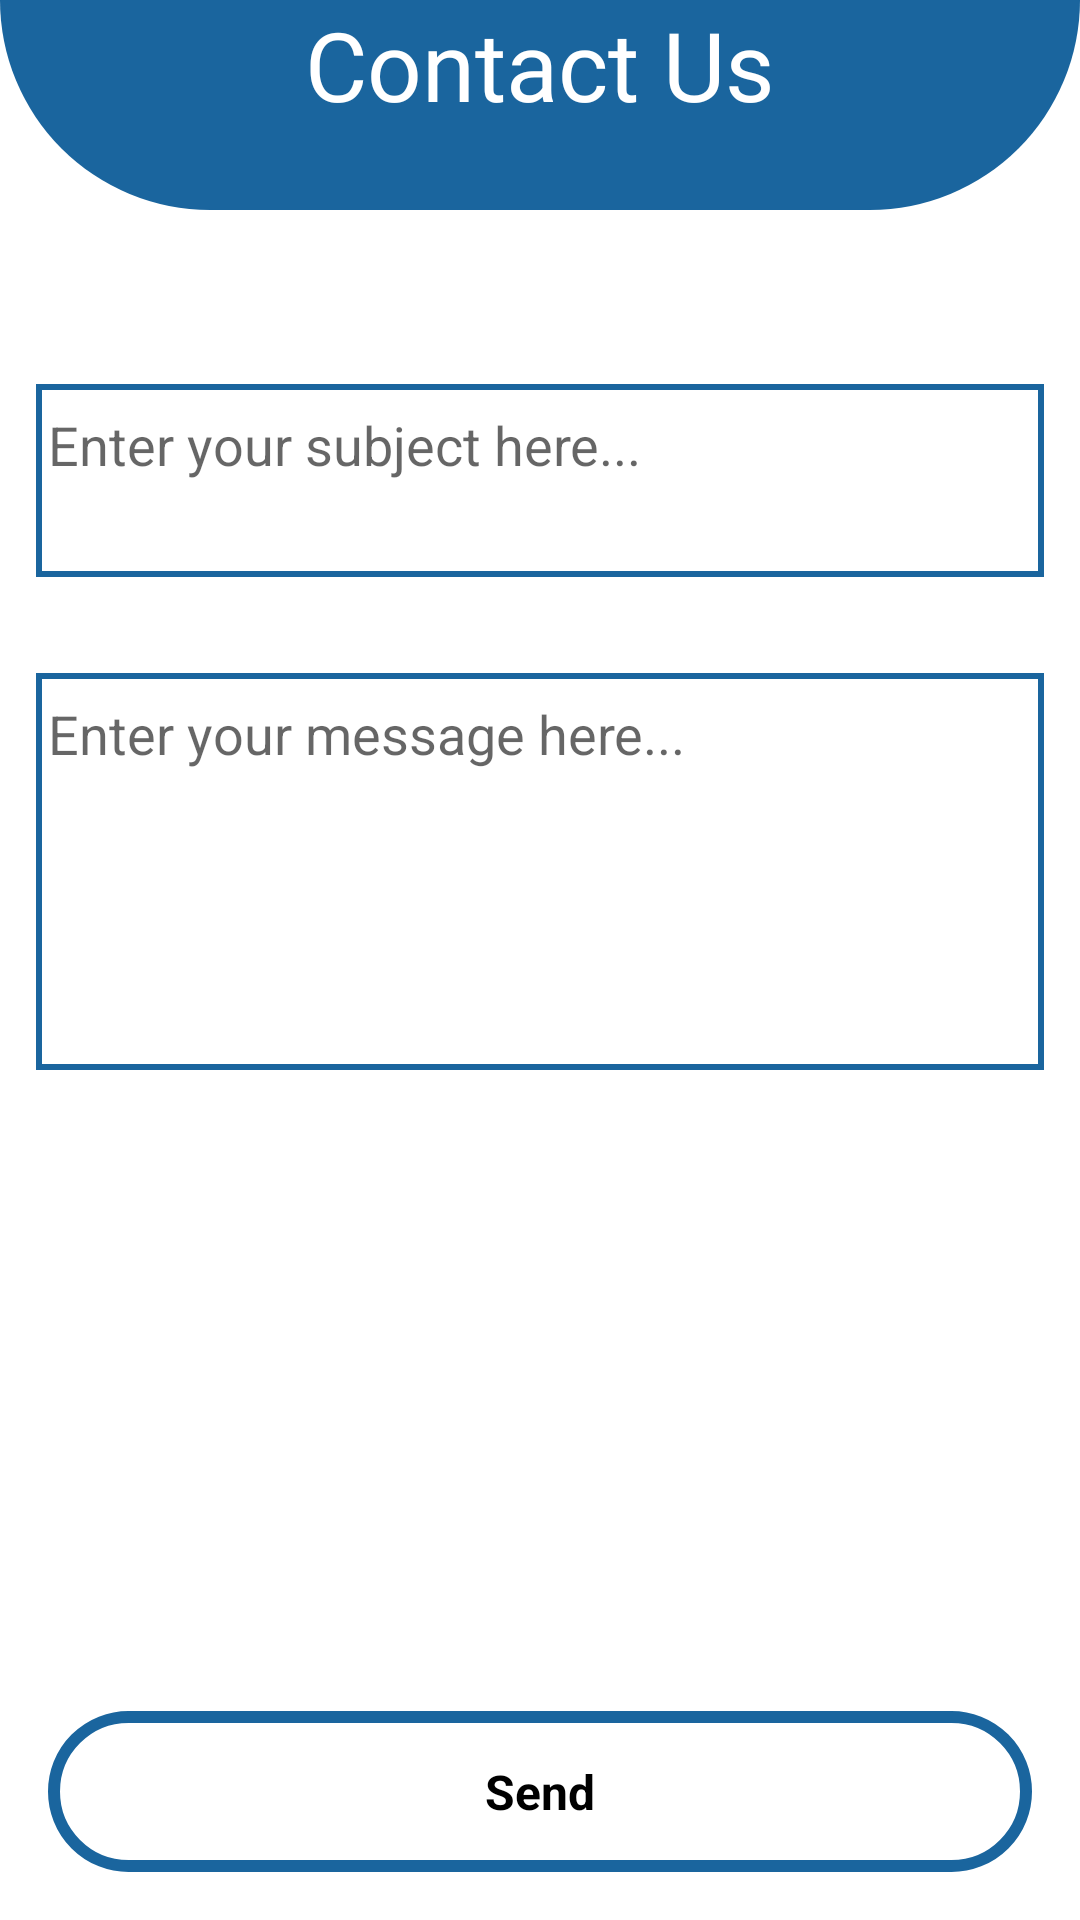

Write the Android layout XML for this screen, with the resource values it uses.
<!-- AndroidManifest.xml: activity theme AppTheme -->
<!-- res/layout/activity_contact_us.xml -->
<?xml version="1.0" encoding="utf-8"?>
<androidx.constraintlayout.widget.ConstraintLayout xmlns:android="http://schemas.android.com/apk/res/android"
    xmlns:app="http://schemas.android.com/apk/res-auto"
    xmlns:tools="http://schemas.android.com/tools"
    android:layout_width="match_parent"
    android:layout_height="match_parent"
    tools:context=".Activity.ContactUsActivity">
    <View
        android:id="@+id/view1"
        android:layout_width="match_parent"
        android:layout_height="70dp"
        android:background="@drawable/rectangle_background2"
        app:layout_constraintHorizontal_bias="0.0"
        app:layout_constraintLeft_toLeftOf="parent"
        app:layout_constraintRight_toRightOf="parent"
        app:layout_constraintTop_toTopOf="parent" />
    <TextView
        android:id="@+id/typeTv"
        app:layout_constraintTop_toTopOf="parent"
        app:layout_constraintLeft_toLeftOf="parent"
        app:layout_constraintRight_toRightOf="parent"
        android:layout_width="match_parent"
        android:layout_height="wrap_content"
        android:text="Contact Us"
        android:fontFamily="@font/mercy_christole"
        android:textSize="32sp"
        android:textColor="@color/white"
        android:gravity="center"/>

    <EditText
        android:layout_marginStart="12dp"
        android:layout_marginEnd="12dp"
        android:id="@+id/subject"
        android:layout_width="match_parent"
        android:layout_height="wrap_content"
        android:layout_marginTop="128dp"
        android:background="@drawable/contact_bg"
        android:gravity="top|start"
        android:hint="Enter your subject here..."
        android:inputType="text"
        android:paddingLeft="4dp"
        android:paddingTop="8dp"
        android:paddingBottom="32dp"
        app:layout_constraintLeft_toLeftOf="parent"
        app:layout_constraintRight_toRightOf="parent"
        app:layout_constraintTop_toTopOf="@id/view1" />

    <EditText
        android:layout_marginTop="32dp"
        android:id="@+id/message"
        android:layout_width="match_parent"
        android:layout_height="wrap_content"
        android:layout_marginStart="12dp"
        android:layout_marginEnd="12dp"
        android:background="@drawable/contact_bg"
        android:gravity="top|start"
        android:hint="Enter your message here..."
        android:inputType="textMultiLine"
        android:lines="5"
        android:paddingLeft="4dp"
        android:paddingTop="8dp"
        android:paddingBottom="16dp"
        android:scrollbars="vertical"
        app:layout_constraintEnd_toEndOf="parent"
        app:layout_constraintStart_toStartOf="parent"
        app:layout_constraintTop_toBottomOf="@+id/subject"
        app:layout_constraintVertical_bias="0.466" />

    <TextView
        android:layout_marginBottom="16dp"
        android:layout_marginLeft="16dp"
        android:layout_marginRight="16dp"
        android:id="@+id/sendBtn"
        android:layout_width="match_parent"
        android:layout_height="wrap_content"
        android:background="@drawable/button_bg"
        android:gravity="center"
        android:paddingTop="16dp"
        android:paddingBottom="16dp"
        android:text="Send"
        android:textColor="@color/black"
        android:textSize="16sp"
        android:textStyle="bold"
        app:layout_constraintBottom_toBottomOf="parent"
        app:layout_constraintEnd_toEndOf="parent"
        app:layout_constraintHorizontal_bias="0.0"
        app:layout_constraintStart_toStartOf="parent" />
</androidx.constraintlayout.widget.ConstraintLayout>
<!-- resources referenced by this layout -->
<resources>
  <color name="black">#FF000000</color>
  <color name="white">#FFFFFFFF</color>
  <!-- drawable button_bg (drawable) -->
  <?xml version="1.0" encoding="utf-8"?>
  <ripple xmlns:android="http://schemas.android.com/apk/res/android"
      android:color="@color/white">
      <item android:id="@android:id/mask">
          <shape android:shape="rectangle">
              <solid android:color="@color/white" />
              <corners android:radius="32dp" />
          </shape>
      </item>
  
  
      <item android:id="@android:id/background">
          <shape android:shape="rectangle">
              <solid android:color="@color/white"/>
              <stroke android:color="@color/mainColour"
                  android:width="4dp"/>
              <corners android:radius="32dp" />
          </shape>
      </item>
  </ripple>
  <!-- drawable contact_bg (drawable) -->
  <?xml version="1.0" encoding="utf-8"?>
  <shape xmlns:android="http://schemas.android.com/apk/res/android"
      android:shape="rectangle">
      <solid android:color="@color/white"/>
      <stroke android:color="@color/mainColour"
            android:width="2dp"/>
  </shape>
  <!-- drawable rectangle_background2 (drawable) -->
  <shape xmlns:android="http://schemas.android.com/apk/res/android"
      android:shape="rectangle">
      <solid android:color="@color/mainColour" />
      <corners android:bottomRightRadius="80dp"
               android:bottomLeftRadius="80dp"/>
  </shape>
  <style name="AppTheme" parent="Theme.MaterialComponents.Light.NoActionBar">
          <item name="colorPrimary">@color/mainColour</item>
          <item name="colorPrimaryDark">@color/mainColour</item>
          <item name="colorAccent">@color/mainColour</item>
      </style>
  <color name="mainColour">#1a659e</color>
</resources>
